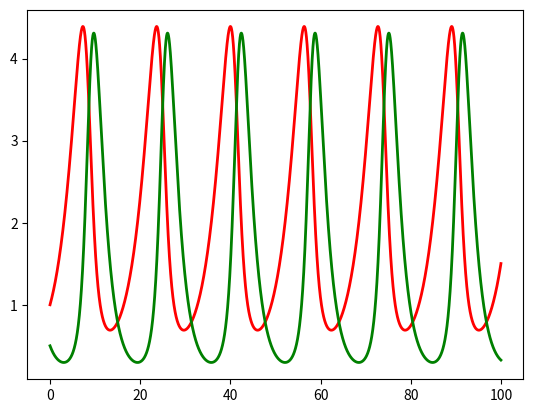

Source code (Python):
import matplotlib.pyplot as plt
from random import *
from numpy import *
import sys

# model parameters
a = 0.3; b = 0.2; c = 0.6; e = 0.3
dt = 0.001; max_time = 100

# initial time and populations
t = 0; x = 1.0; y = 0.5

# empty lists in which to store time and populations
t_list = []; x_list = []; y_list = []

# initialize lists
t_list.append(t); x_list.append(x); y_list.append(y)

while t < max_time:
    # calc new values for t, x, y
    t = t + dt
    x = x + (a*x - b*x*y)*dt
    y = y + (-c*y + e*x*y)*dt

    # store new values in lists
    t_list.append(t)
    x_list.append(x)
    y_list.append(y)

# Plot the results    
p = plt.plot(t_list, x_list, 'r', t_list, y_list, 'g', linewidth = 2)
plt.show()